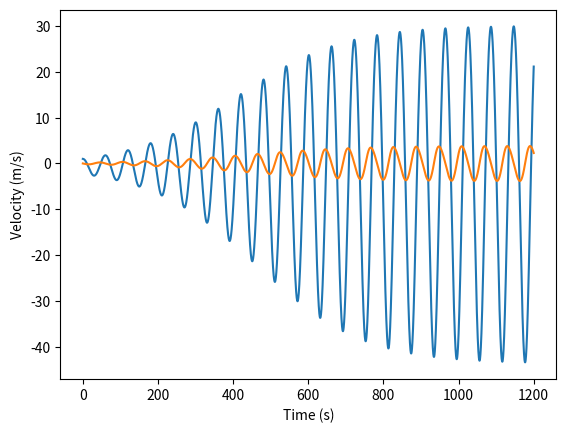

Here is the Python script that generated this plot:
import numpy as np
import matplotlib.pyplot as plt
import math

dt = 0.01
T = 60 * 20
time = np.arange(0, T, dt)

mass = 2e6

k = ((4*(math.pi**2)) * mass) / 3600

wind = 1.0
drag_constant = 5000

def drag_force(velocity):
    v_rel = wind - velocity
    if v_rel > 12:
        return 2e6
    else:
        return 1.38888e4 * v_rel**2

def mooring_force(position):
    return -k * position

def sphere_drag(velocity):
    rho_water = 1025
    g = 9.81
    radius = 6.77
    diameter = radius * 2
    cross_sectional_area = math.pi * radius ** 2
    effective_area = cross_sectional_area / 2
    froude_number = velocity / math.sqrt(g * diameter)
    cd_base = 0.47 / 2

    if 0.6 < froude_number < 1.2:
        wave_drag_factor = 3.0
        cd_combined = cd_base * wave_drag_factor
    else:
        cd_combined = cd_base
    drag_force = 0.5 * rho_water * cd_combined * effective_area
    return drag_force


position = 1.0
velocity = 0.0

positions = []
velocities = []

for t in time:
    F_drag = drag_force(velocity)
    F_mooring = mooring_force(position)
    F_damping = sphere_drag(abs(velocity)) * velocity * abs(velocity)

    total_force = F_mooring - F_drag - F_damping
    acceleration = total_force / mass

    velocity += acceleration * dt
    position += velocity * dt

    positions.append(position)
    velocities.append(velocity)

plt.plot(time, positions)
plt.xlabel('Time (s)')
plt.ylabel('Position (m)')
plt.show()

plt.plot(time, velocities)
plt.xlabel('Time (s)')
plt.ylabel('Velocity (m/s)')
plt.show()



